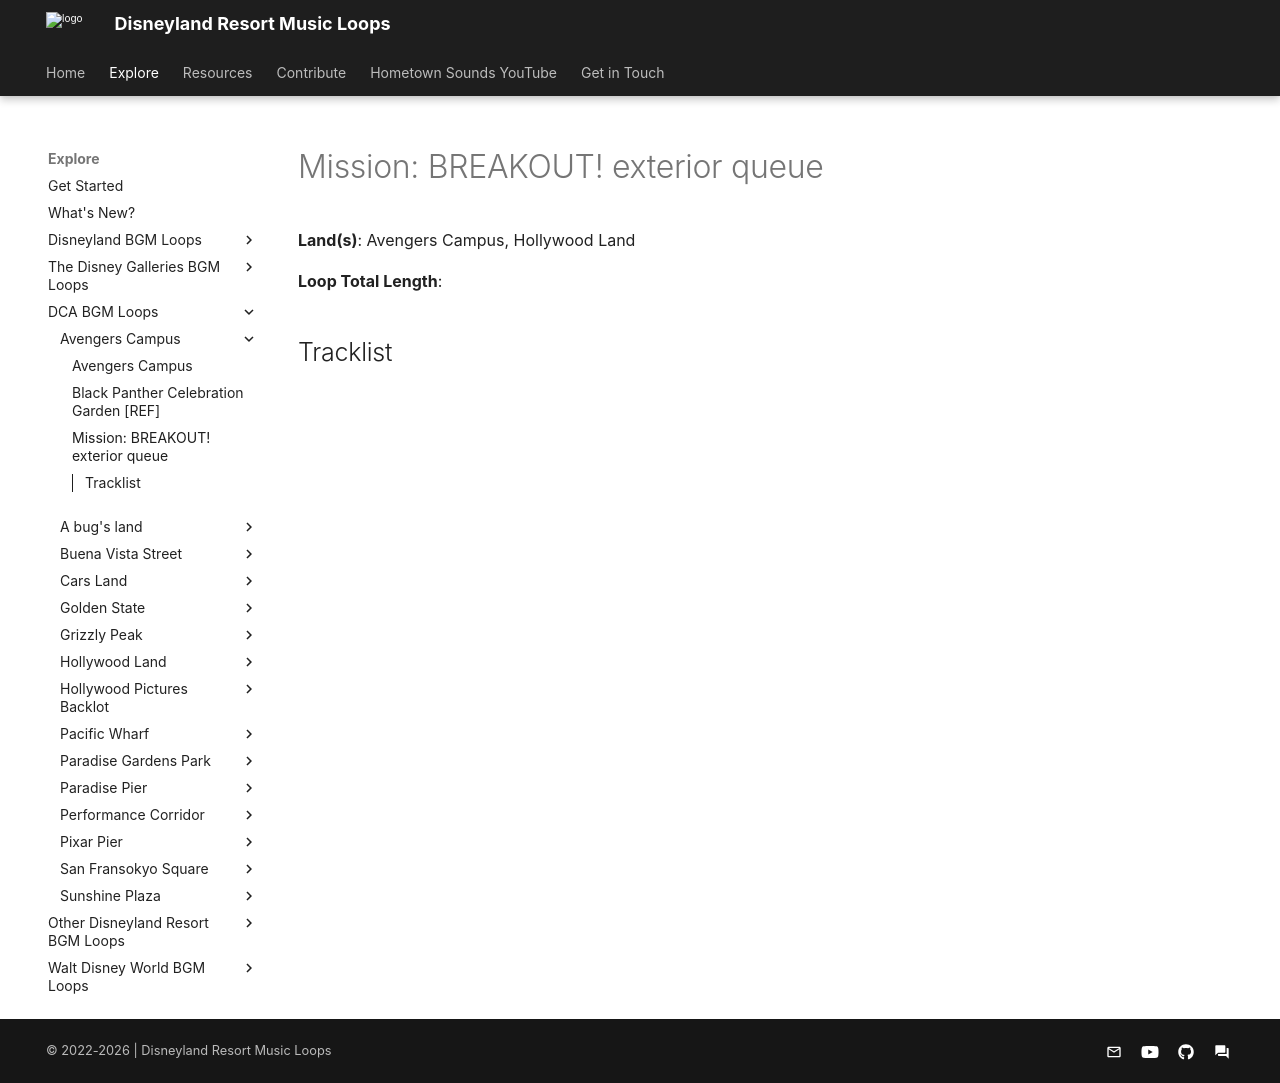

repository: SSrustworthy/DLRML-docs · page: explore/DCA/Avengers Campus/Mission_BREAKOUT_exterior_queue/index.html · generator: mkdocs

# Mission: BREAKOUT! exterior queue

**Land(s)**: Avengers Campus, Hollywood Land

**Loop Total Length**: <need to check with REAPER>

## Tracklist
